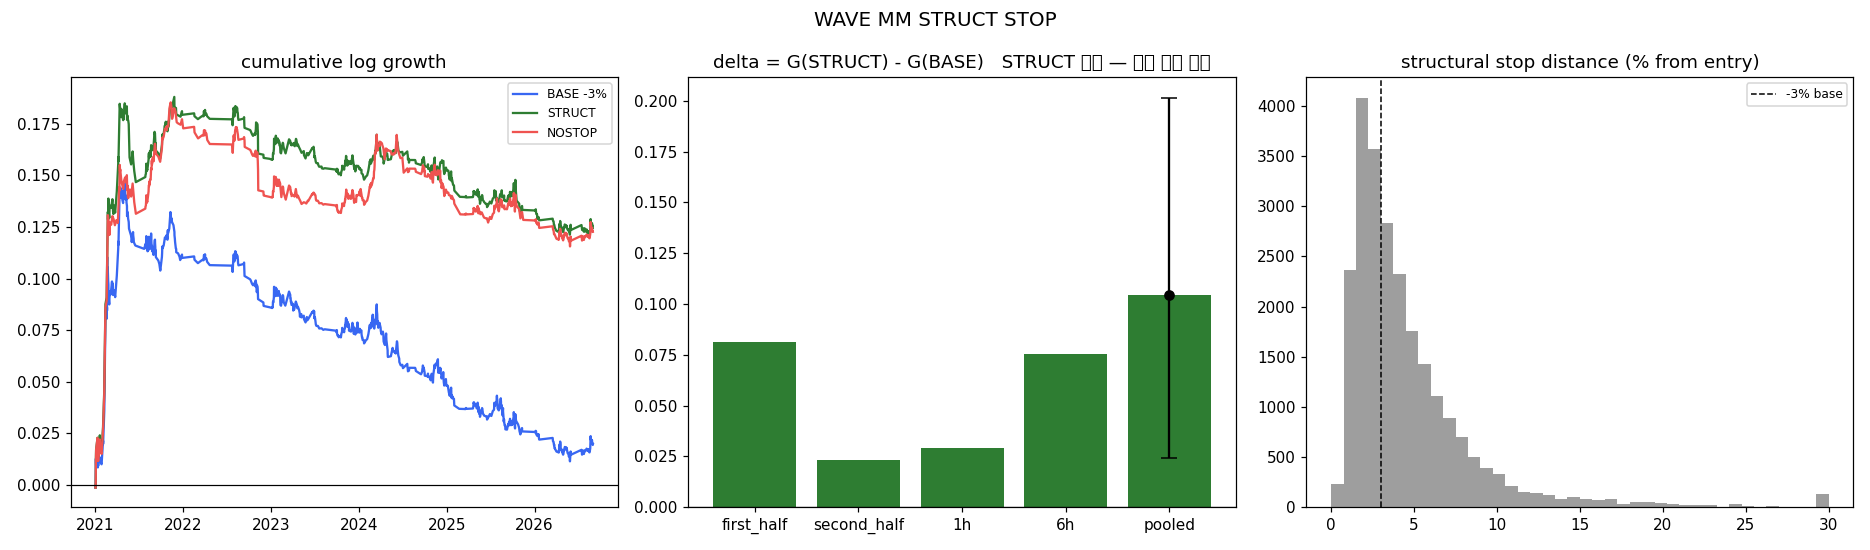

The data file committed next to this chart (first rows):
section, n, detected, detect_rate, applied_struct, no_reference_low, degenerate, diverge_share, dist_p25, dist_p50, dist_p75, dist_mean, dist_min, dist_max, cond_detect, cond_diverge, go, scenario, trades, stop_rate, win_rate, net_mean_pct, net_median_pct, growth
gate, 883.0, 882.0, 0.9989, 857.0, 1.0, 25.0, 0.6467, 1.735, 2.941, 5.07, 4.464, 0.0011, 40.85, True, True, True, , , , , , , 
metrics, , , , , , , , , , , , , , , , , BASE, 883.0, 0.3658, 0.376, 0.05314, -0.7218, 0.0199
metrics, , , , , , , , , , , , , , , , , STRUCT, 775.0, 0.3497, 0.3948, 0.3318, -0.6703, 0.1245
metrics, , , , , , , , , , , , , , , , , NOSTOP, 699.0, 0.0, 0.4421, 0.3616, -0.2907, 0.1227
criterion, , , , , , , , , , , , , , , , , , , , , , , 
criterion, , , , , , , , , , , , , , , , , , , , , , , 
criterion, , , , , , , , , , , , , , , , , , , , , , , 
criterion, , , , , , , , , , , , , , , , , , , , , , , 
half_split, , , , , , , , , , , , , , , , , , , , , , , 
half_split, , , , , , , , , , , , , , , , , , , , , , , 
stream, , , , , , , , , , , , , , , , , , , , , , , 
stream, , , , , , , , , , , , , , , , , , , , , , , 
year, , , , , , , , , , , , , , , , , , , , , , , 
year, , , , , , , , , , , , , , , , , , , , , , , 
year, , , , , , , , , , , , , , , , , , , , , , , 
year, , , , , , , , , , , , , , , , , , , , , , , 
year, , , , , , , , , , , , , , , , , , , , , , , 
year, , , , , , , , , , , , , , , , , , , , , , , 
mechanism_struct, , , , , , , , , , , , , , , , , , , , , , , 
mechanism_base, , , , , , , , , , , , , , , , , , , , , , , 
verdict, , , , , , , , , , , , , , , , , , , , , , , 
